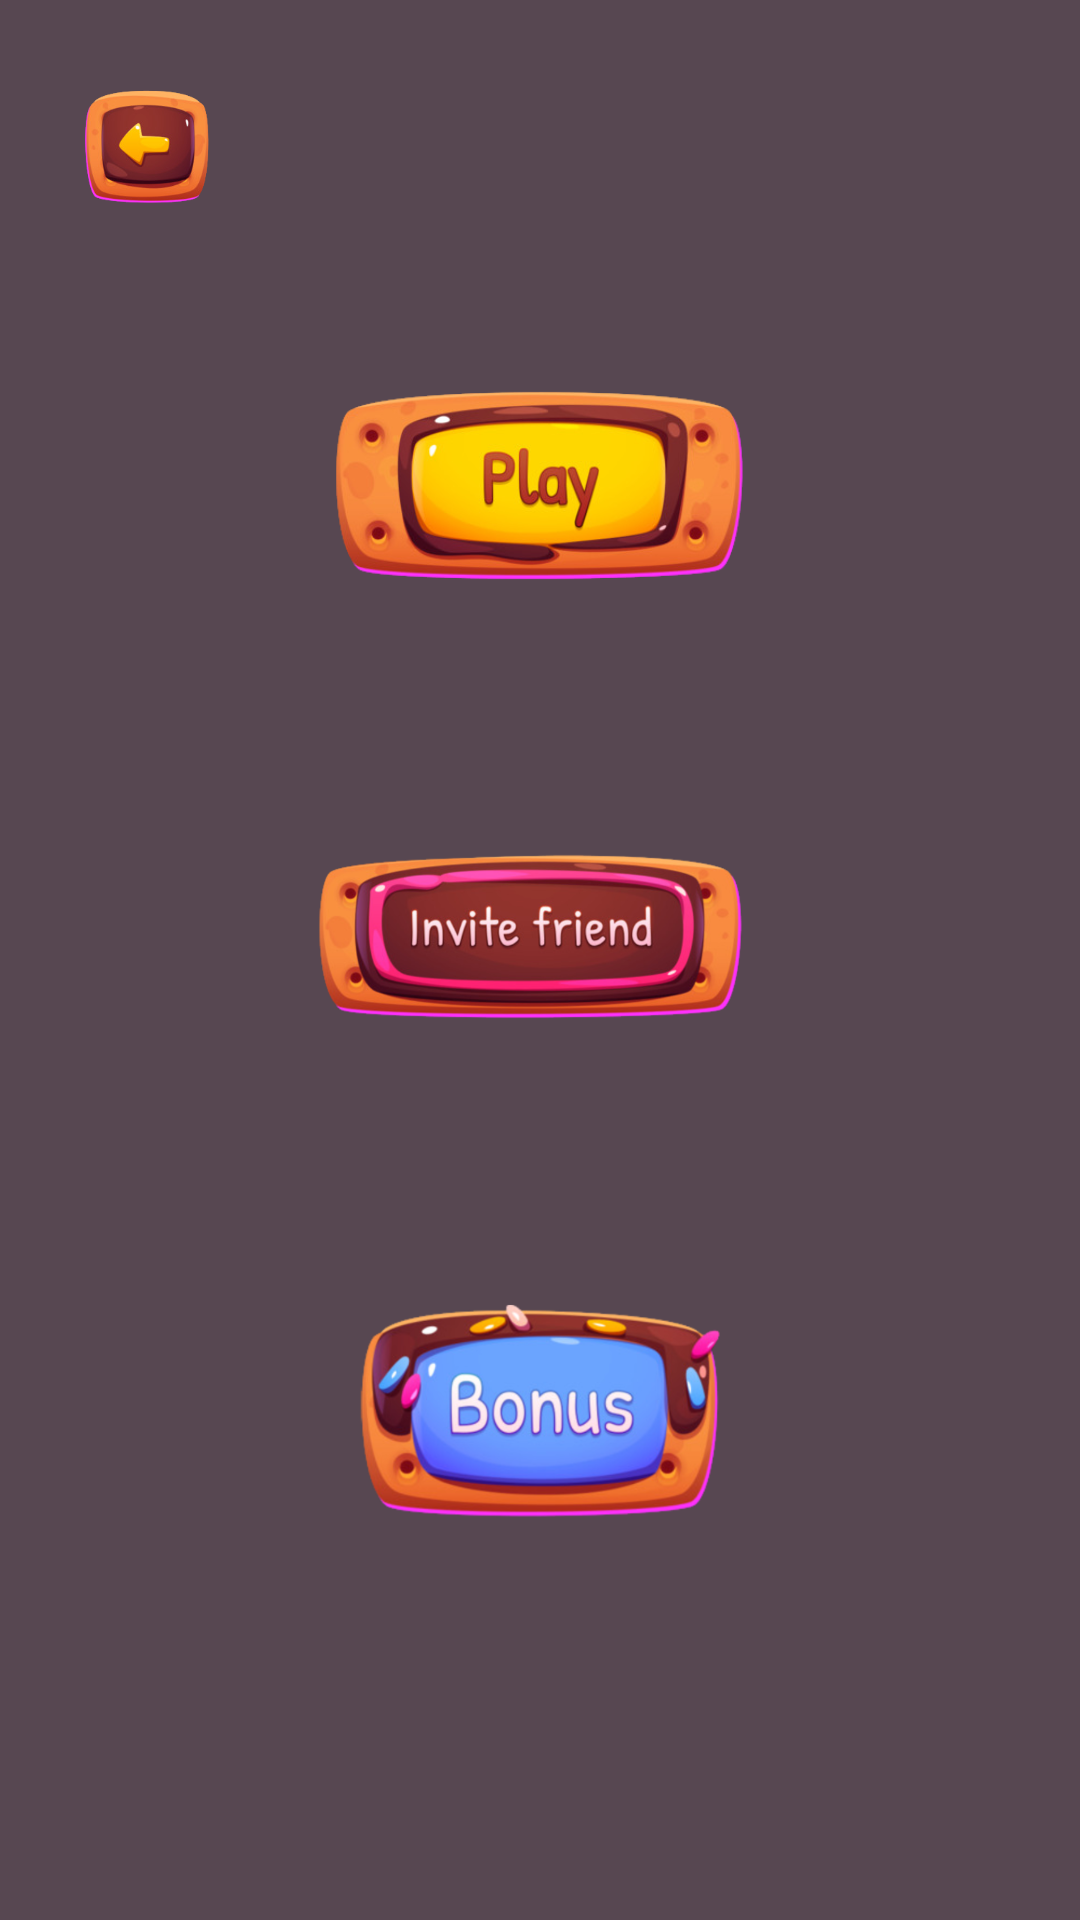

Android layout source for this screen:
<!-- AndroidManifest.xml: application theme Theme.MyGuide1 -->
<!-- res/layout/activity_sec.xml -->
<?xml version="1.0" encoding="utf-8"?>
<RelativeLayout xmlns:android="http://schemas.android.com/apk/res/android"
    xmlns:app="http://schemas.android.com/apk/res-auto"
    xmlns:tools="http://schemas.android.com/tools"
    android:layout_width="match_parent"
    android:layout_height="match_parent"
    tools:context=".SecActivity"
    android:padding="25dp"
    android:background="#574751"
    >
    <ImageView
        android:id="@+id/back1"
        android:layout_width="wrap_content"
        android:layout_height="wrap_content"
        app:srcCompat="@drawable/back_btn"
        />



    <LinearLayout
        android:layout_width="match_parent"
        android:layout_height="wrap_content"
        android:orientation="vertical"
        android:layout_centerInParent="true"
        android:layout_gravity="center"

        >

        <ImageView
            android:id="@+id/play1"
            android:layout_width="wrap_content"
            android:layout_height="wrap_content"
            app:srcCompat="@drawable/ic_play_1"
            android:layout_centerInParent="true"
            android:layout_gravity="center"
            />

        <ImageView
            android:id="@+id/inv_friends"
            android:layout_width="wrap_content"
            android:layout_height="wrap_content"
            app:srcCompat="@drawable/ic_inv_friends"
            android:layout_centerInParent="true"
            android:layout_gravity="center"
            />

        <ImageView
            android:id="@+id/bonus"
            android:layout_width="wrap_content"
            android:layout_height="wrap_content"
            app:srcCompat="@drawable/bonus"
            android:layout_centerInParent="true"
            android:layout_gravity="center"
            />

    </LinearLayout>

</RelativeLayout>
<!-- resources referenced by this layout -->
<resources>
  <!-- drawable back_btn: png bitmap (drawable-hdpi, 7590 bytes) -->
  <!-- drawable bonus: png bitmap (drawable-hdpi, 38084 bytes) -->
  <!-- drawable ic_inv_friends: png bitmap (drawable-hdpi, 34720 bytes) -->
  <!-- drawable ic_play_1: png bitmap (drawable-hdpi, 35189 bytes) -->
  <style name="Theme.MyGuide1" parent="Theme.MaterialComponents.DayNight.NoActionBar">
          
          <item name="colorPrimary">@color/purple_500</item>
          <item name="colorPrimaryVariant">@color/purple_700</item>
          <item name="colorOnPrimary">@color/white</item>
          
          <item name="colorSecondary">@color/teal_200</item>
          <item name="colorSecondaryVariant">@color/teal_700</item>
          <item name="colorOnSecondary">@color/black</item>
          
          <item name="android:statusBarColor" tools:targetApi="21">?attr/colorPrimaryVariant</item>
          
      </style>
  <color name="purple_500">#ebb81e</color>
  <color name="purple_700">#574751</color>
  <color name="white">#FFFFFFFF</color>
  <color name="teal_200">#FF03DAC5</color>
  <color name="teal_700">#FF018786</color>
  <color name="black">#FF000000</color>
</resources>
